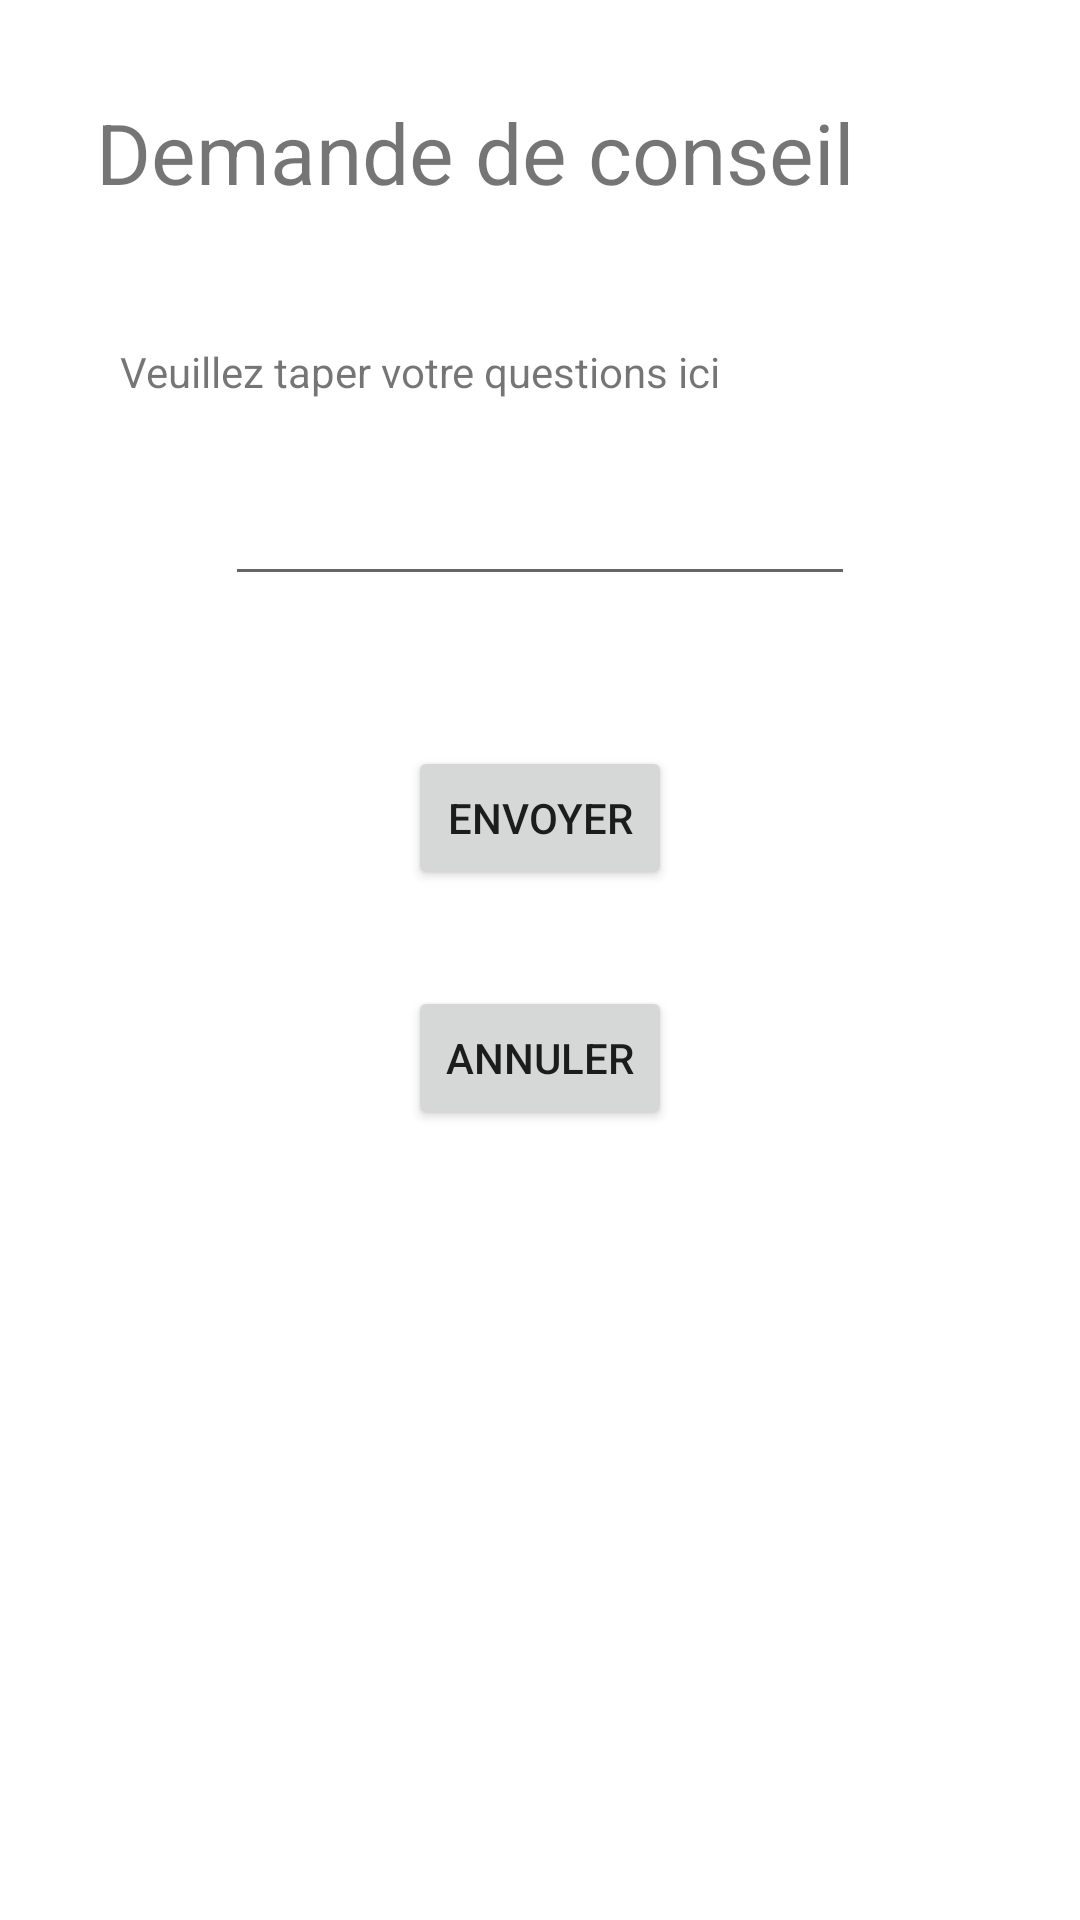

Produce the Android XML layout that renders to this screen, including the resource entries it uses.
<!-- AndroidManifest.xml: application theme Theme.MedicalConsult -->
<!-- res/layout/fragment_demande_conseil.xml -->
<?xml version="1.0" encoding="utf-8"?>
<androidx.constraintlayout.widget.ConstraintLayout xmlns:android="http://schemas.android.com/apk/res/android"
    xmlns:app="http://schemas.android.com/apk/res-auto"
    xmlns:tools="http://schemas.android.com/tools"
    android:id="@+id/frameLayout10"
    android:layout_width="match_parent"
    android:layout_height="match_parent"
    tools:context=".ui.view.fragments.DemandeConseil" >

    <TextView
        android:id="@+id/textView12"
        android:layout_width="wrap_content"
        android:layout_height="wrap_content"
        android:layout_marginStart="32dp"
        android:layout_marginTop="32dp"
        android:text="Demande de conseil"
        android:textSize="28sp"
        app:layout_constraintStart_toStartOf="parent"
        app:layout_constraintTop_toTopOf="parent" />

    <TextView
        android:id="@+id/textView16"
        android:layout_width="wrap_content"
        android:layout_height="wrap_content"
        android:layout_marginStart="8dp"
        android:layout_marginTop="45dp"
        android:text="Veuillez taper votre questions ici"
        app:layout_constraintStart_toStartOf="@+id/textView12"
        app:layout_constraintTop_toBottomOf="@+id/textView12" />

    <EditText
        android:id="@+id/conss"
        android:layout_width="wrap_content"
        android:layout_height="wrap_content"
        android:layout_marginTop="24dp"
        android:ems="10"
        android:gravity="start|top"
        android:inputType="textMultiLine"
        app:layout_constraintEnd_toEndOf="parent"
        app:layout_constraintStart_toStartOf="parent"
        app:layout_constraintTop_toBottomOf="@+id/textView16" />

    <Button
        android:id="@+id/envy"
        android:layout_width="wrap_content"
        android:layout_height="wrap_content"
        android:layout_marginTop="50dp"
        android:text="Envoyer"
        app:layout_constraintEnd_toEndOf="parent"
        app:layout_constraintStart_toStartOf="parent"
        app:layout_constraintTop_toBottomOf="@+id/conss" />

    <Button
        android:id="@+id/annul"
        android:layout_width="wrap_content"
        android:layout_height="wrap_content"
        android:layout_marginTop="32dp"
        android:text="Annuler"
        app:layout_constraintEnd_toEndOf="parent"
        app:layout_constraintStart_toStartOf="parent"
        app:layout_constraintTop_toBottomOf="@+id/envy" />
</androidx.constraintlayout.widget.ConstraintLayout>
<!-- resources referenced by this layout -->
<resources>
  <style name="Theme.MedicalConsult" parent="Theme.MaterialComponents.DayNight.DarkActionBar">
          
          <item name="colorPrimary">@color/purple_500</item>
          <item name="colorPrimaryVariant">@color/purple_700</item>
          <item name="colorOnPrimary">@color/white</item>
          
          <item name="colorSecondary">@color/teal_200</item>
          <item name="colorSecondaryVariant">@color/teal_700</item>
          <item name="colorOnSecondary">@color/black</item>
          
          <item name="android:statusBarColor" tools:targetApi="l">?attr/colorPrimaryVariant</item>
          
      </style>
  <color name="purple_500">#0179D7</color>
  <color name="purple_700">#0179D7</color>
  <color name="white">#FFFFFFFF</color>
  <color name="teal_200">#FF03DAC5</color>
  <color name="teal_700">#FF018786</color>
  <color name="black">#FF000000</color>
</resources>
